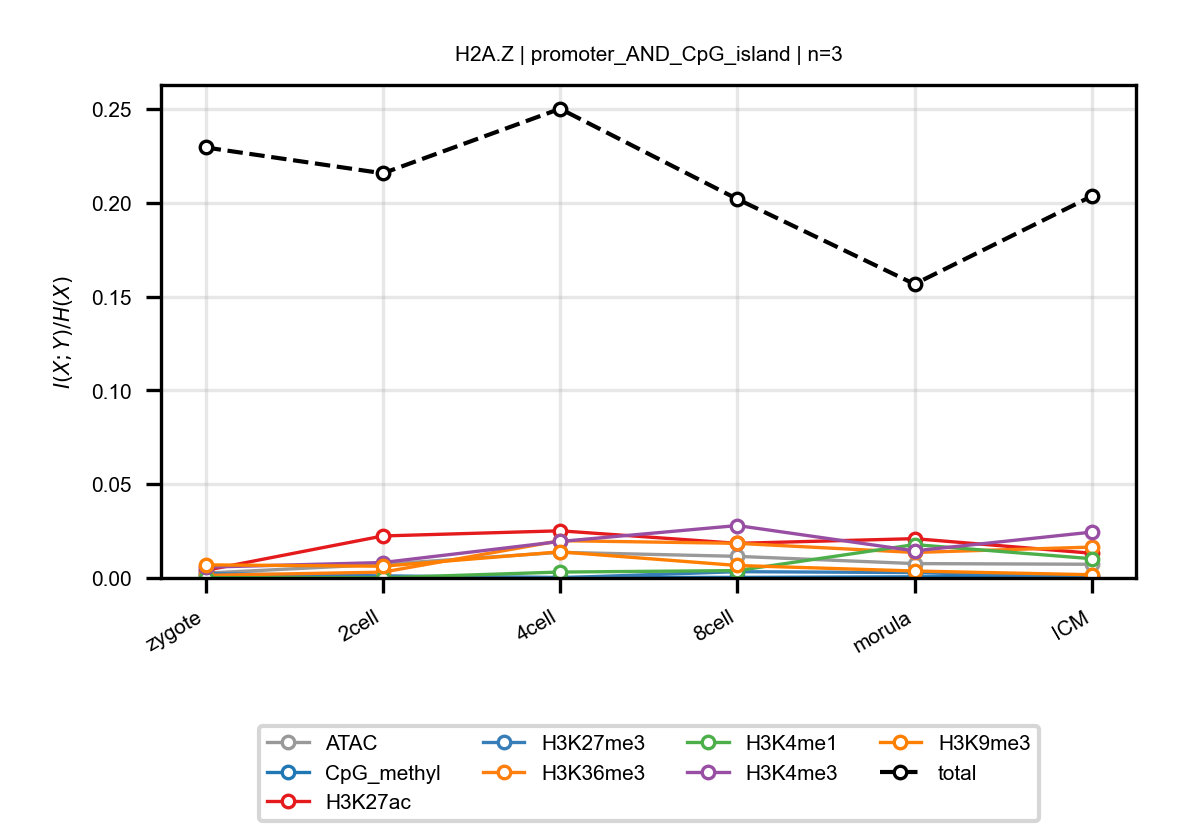

Values plotted in this chart, from the file beside it:
anchor, target, n_bins, stage, block, normalized_mi
H2A.Z, ATAC, 3, zygote, promoter_AND_CpG_island, 0.002579
H2A.Z, ATAC, 3, 2cell, promoter_AND_CpG_island, 0.007269
H2A.Z, ATAC, 3, 4cell, promoter_AND_CpG_island, 0.01368
H2A.Z, ATAC, 3, 8cell, promoter_AND_CpG_island, 0.01152
H2A.Z, ATAC, 3, morula, promoter_AND_CpG_island, 0.007662
H2A.Z, ATAC, 3, ICM, promoter_AND_CpG_island, 0.007307
H2A.Z, CpG_methyl, 3, zygote, promoter_AND_CpG_island, 0.0001328
H2A.Z, CpG_methyl, 3, 2cell, promoter_AND_CpG_island, 0.0006167
H2A.Z, CpG_methyl, 3, 4cell, promoter_AND_CpG_island, 0.0002803
H2A.Z, CpG_methyl, 3, 8cell, promoter_AND_CpG_island, 0.0003016
H2A.Z, CpG_methyl, 3, morula, promoter_AND_CpG_island, 0.0006127
H2A.Z, CpG_methyl, 3, ICM, promoter_AND_CpG_island, 0.0009954
H2A.Z, H3K27ac, 3, zygote, promoter_AND_CpG_island, 0.004052
H2A.Z, H3K27ac, 3, 2cell, promoter_AND_CpG_island, 0.02239
H2A.Z, H3K27ac, 3, 4cell, promoter_AND_CpG_island, 0.02514
H2A.Z, H3K27ac, 3, 8cell, promoter_AND_CpG_island, 0.01845
H2A.Z, H3K27ac, 3, morula, promoter_AND_CpG_island, 0.02096
H2A.Z, H3K27ac, 3, ICM, promoter_AND_CpG_island, 0.01318
H2A.Z, H3K27me3, 3, zygote, promoter_AND_CpG_island, 0.002316
H2A.Z, H3K27me3, 3, 2cell, promoter_AND_CpG_island, 0.001121
H2A.Z, H3K27me3, 3, 4cell, promoter_AND_CpG_island, 0.0001254
H2A.Z, H3K27me3, 3, 8cell, promoter_AND_CpG_island, 0.003356
H2A.Z, H3K27me3, 3, morula, promoter_AND_CpG_island, 0.002876
H2A.Z, H3K27me3, 3, ICM, promoter_AND_CpG_island, 0.0004595
H2A.Z, H3K36me3, 3, zygote, promoter_AND_CpG_island, 0.001386
H2A.Z, H3K36me3, 3, 2cell, promoter_AND_CpG_island, 0.003108
H2A.Z, H3K36me3, 3, 4cell, promoter_AND_CpG_island, 0.01988
H2A.Z, H3K36me3, 3, 8cell, promoter_AND_CpG_island, 0.01846
H2A.Z, H3K36me3, 3, morula, promoter_AND_CpG_island, 0.01359
H2A.Z, H3K36me3, 3, ICM, promoter_AND_CpG_island, 0.01647
H2A.Z, H3K4me1, 3, zygote, promoter_AND_CpG_island, 0.0001779
H2A.Z, H3K4me1, 3, 2cell, promoter_AND_CpG_island, 0.0001096
H2A.Z, H3K4me1, 3, 4cell, promoter_AND_CpG_island, 0.003153
H2A.Z, H3K4me1, 3, 8cell, promoter_AND_CpG_island, 0.003928
H2A.Z, H3K4me1, 3, morula, promoter_AND_CpG_island, 0.01779
H2A.Z, H3K4me1, 3, ICM, promoter_AND_CpG_island, 0.01026
H2A.Z, H3K4me3, 3, zygote, promoter_AND_CpG_island, 0.00575
H2A.Z, H3K4me3, 3, 2cell, promoter_AND_CpG_island, 0.008234
H2A.Z, H3K4me3, 3, 4cell, promoter_AND_CpG_island, 0.01945
H2A.Z, H3K4me3, 3, 8cell, promoter_AND_CpG_island, 0.02794
H2A.Z, H3K4me3, 3, morula, promoter_AND_CpG_island, 0.01443
H2A.Z, H3K4me3, 3, ICM, promoter_AND_CpG_island, 0.02445
H2A.Z, H3K9me3, 3, zygote, promoter_AND_CpG_island, 0.006988
H2A.Z, H3K9me3, 3, 2cell, promoter_AND_CpG_island, 0.006259
H2A.Z, H3K9me3, 3, 4cell, promoter_AND_CpG_island, 0.01392
H2A.Z, H3K9me3, 3, 8cell, promoter_AND_CpG_island, 0.006653
H2A.Z, H3K9me3, 3, morula, promoter_AND_CpG_island, 0.003708
H2A.Z, H3K9me3, 3, ICM, promoter_AND_CpG_island, 0.001714
H2A.Z, total, 3, zygote, promoter_AND_CpG_island, 0.2295
H2A.Z, total, 3, 2cell, promoter_AND_CpG_island, 0.2157
H2A.Z, total, 3, 4cell, promoter_AND_CpG_island, 0.2501
H2A.Z, total, 3, 8cell, promoter_AND_CpG_island, 0.2019
H2A.Z, total, 3, morula, promoter_AND_CpG_island, 0.1566
H2A.Z, total, 3, ICM, promoter_AND_CpG_island, 0.2035
